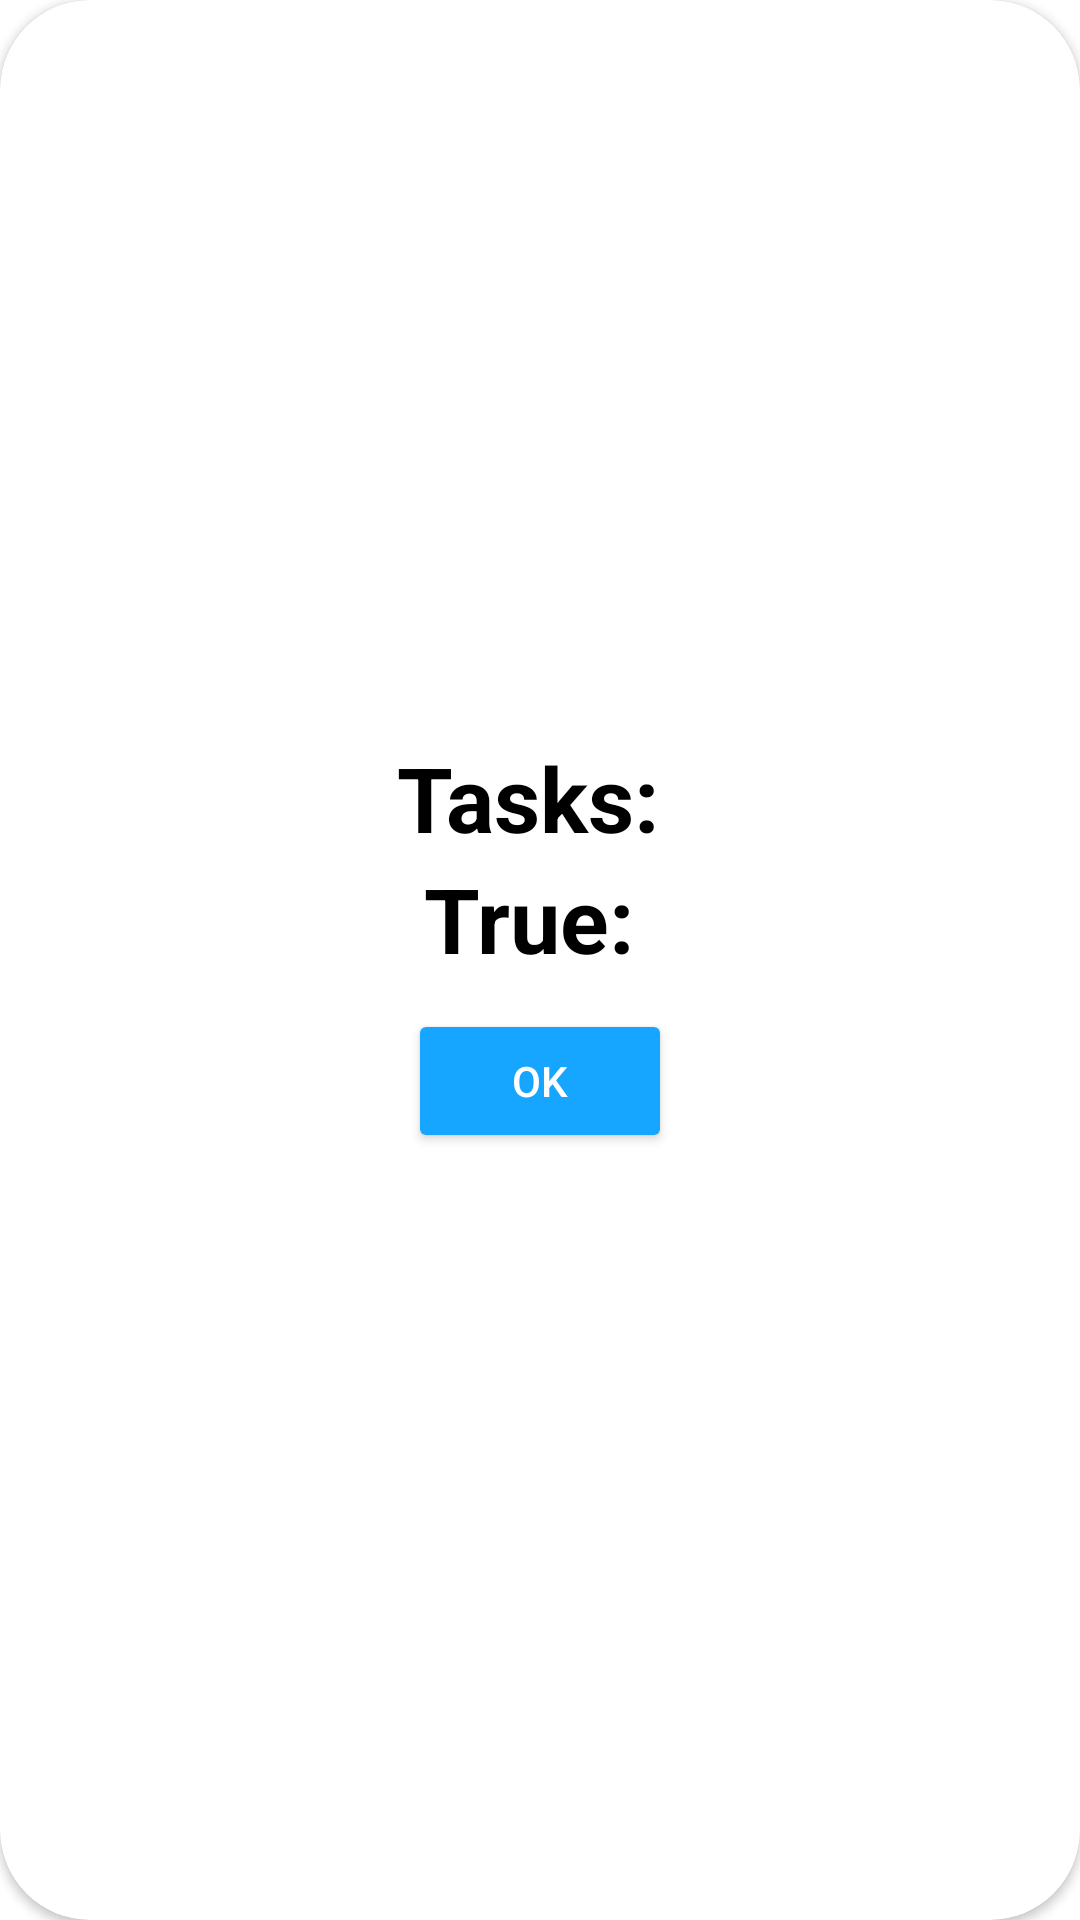

This screen was rendered from an Android layout file. Write that file and the resources it references.
<!-- AndroidManifest.xml: application theme Theme.MyMathGame -->
<!-- res/layout/custom_dialog.xml -->
<?xml version="1.0" encoding="utf-8"?>
<androidx.constraintlayout.widget.ConstraintLayout xmlns:android="http://schemas.android.com/apk/res/android"
    android:layout_width="300dp"
    android:layout_height="300dp"
    xmlns:app="http://schemas.android.com/apk/res-auto">

    <androidx.cardview.widget.CardView
        android:layout_width="match_parent"
        android:layout_height="match_parent"
        app:cardCornerRadius="30dp">

        <LinearLayout
            android:layout_width="match_parent"
            android:layout_height="match_parent"
            android:gravity="center"
            android:orientation="vertical">

        <TextView
            android:id="@+id/tasks"
            android:layout_width="wrap_content"
            android:layout_height="wrap_content"
            android:text="Tasks: "
            android:textStyle="bold"
            android:textSize="30sp"
            android:textColor="@color/black" />

        <TextView
            android:id="@+id/answers"
            android:layout_width="wrap_content"
            android:layout_height="wrap_content"
            android:text="True: "
            android:textStyle="bold"
            android:textSize="30sp"
            android:textColor="@color/black" />

            <Button
                android:id="@+id/btn"
                android:layout_width="wrap_content"
                android:layout_height="wrap_content"
                android:backgroundTint="@color/dark_blue"
                android:textColor="@color/white"
                android:text="Ok"
                android:layout_margin="10dp"/>

        </LinearLayout>

    </androidx.cardview.widget.CardView>


</androidx.constraintlayout.widget.ConstraintLayout>
<!-- resources referenced by this layout -->
<resources>
  <color name="black">#FF000000</color>
  <color name="dark_blue">#16A5FF</color>
  <color name="white">#FFFFFF</color>
  <style name="Theme.MyMathGame" parent="Theme.MaterialComponents.DayNight.NoActionBar">
          
          <item name="colorPrimary">@color/white</item>
          <item name="colorPrimaryVariant">#FFFFFF</item>
          <item name="colorOnPrimary">@color/white</item>
          
          <item name="colorSecondary">@color/teal_200</item>
          <item name="colorSecondaryVariant">@color/teal_700</item>
          <item name="colorOnSecondary">@color/black</item>
          
          <item name="android:statusBarColor" tools:targetApi="l">?attr/colorPrimaryVariant</item>
          
      </style>
  <color name="teal_200">#FF03DAC5</color>
  <color name="teal_700">#FF018786</color>
</resources>
